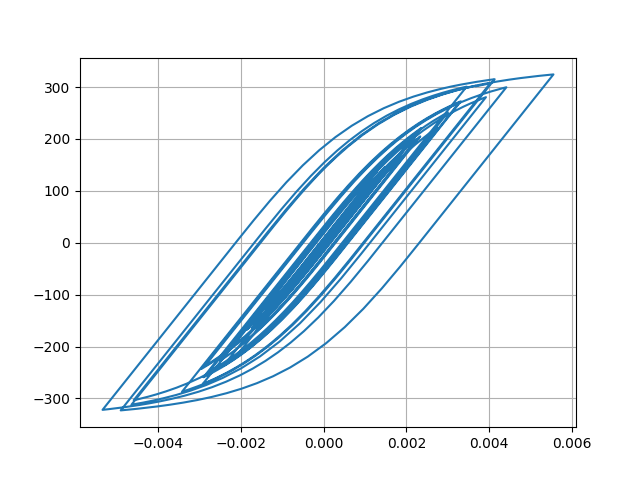

The data file committed next to this chart (first rows):
Desplacment, Force
0.0, 0.0
1.3822669605060455e-06, 0.1382
4.283292595696856e-06, 0.4283
6.455560319656802e-06, 0.6456
6.359992871970302e-06, 0.636
3.6132921739709133e-06, 0.3613
-1.1955424937498377e-06, -0.1196
-7.100259752797217e-06, -0.71
-1.3569667642583283e-05, -1.357
-2.0640811307320003e-05, -2.064
-2.8627495173108845e-05, -2.863
-3.774281942124948e-05, -3.774
-4.77484368332972e-05, -4.775
-5.774378866746748e-05, -5.774
-6.632408446841708e-05, -6.632
-7.251799431928637e-05, -7.251
-7.637536714354456e-05, -7.636
-7.886388099793928e-05, -7.885
-8.129556816109703e-05, -8.128
-8.479791056063366e-05, -8.478
-9.011687355931496e-05, -9.009
-9.703774489791544e-05, -9.701
-0.0001046, -10.45
-0.0001115, -11.15
-0.0001171, -11.71
-0.0001209, -12.08
-0.000122, -12.19
-0.0001197, -11.96
-0.0001136, -11.35
-0.0001035, -10.35
-9.031052259779965e-05, -9.026
-7.488427539849681e-05, -7.483
-5.8061840133753465e-05, -5.801
-4.071787361054836e-05, -4.066
-2.3997911218807404e-05, -2.394
-8.923455112741998e-06, -0.8868
3.6952727709063953e-06, 0.3751
1.405188990629454e-05, 1.411
2.3496705981721742e-05, 2.355
3.3995846601772365e-05, 3.405
4.7596313194236235e-05, 4.765
6.542786229317619e-05, 6.547
8.749303936038676e-05, 8.753
0.0001131, 11.31
0.000142, 14.19
0.0001733, 17.32
0.0002055, 20.52
0.000236, 23.56
0.0002612, 26.07
0.0002788, 27.81
0.0002884, 28.78
0.000292, 29.13
0.0002923, 29.15
0.0002912, 29.05
0.0002895, 28.88
0.0002872, 28.65
0.0002849, 28.42
0.0002841, 28.34
0.0002861, 28.54
0.0002917, 29.09
... 2,941 more rows
